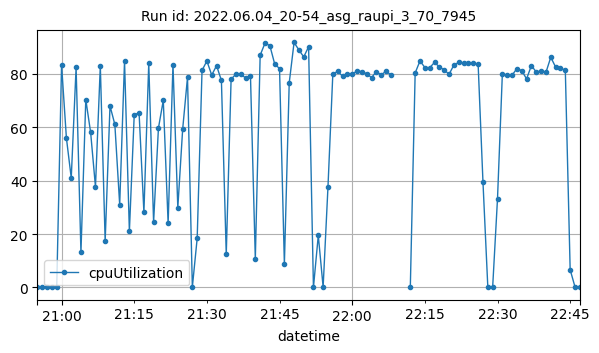

Data behind this chart, as committed beside it:
datetime, cpuUtilization
2022-06-04T20:55:00Z, 0.15
2022-06-04T20:56:00Z, 0.1583
2022-06-04T20:57:00Z, 0.1
2022-06-04T20:58:00Z, 0.1
2022-06-04T20:59:00Z, 0.09143
2022-06-04T21:00:00Z, 83.31
2022-06-04T21:01:00Z, 55.99
2022-06-04T21:02:00Z, 41.02
2022-06-04T21:03:00Z, 82.51
2022-06-04T21:04:00Z, 13.12
2022-06-04T21:05:00Z, 70.44
2022-06-04T21:06:00Z, 58.11
2022-06-04T21:07:00Z, 37.72
2022-06-04T21:08:00Z, 83.05
2022-06-04T21:09:00Z, 17.34
2022-06-04T21:10:00Z, 68.05
2022-06-04T21:11:00Z, 61.1
2022-06-04T21:12:00Z, 31.02
2022-06-04T21:13:00Z, 84.87
2022-06-04T21:14:00Z, 21.02
2022-06-04T21:15:00Z, 64.68
2022-06-04T21:16:00Z, 65.5
2022-06-04T21:17:00Z, 28.18
2022-06-04T21:18:00Z, 83.96
2022-06-04T21:19:00Z, 24.46
2022-06-04T21:20:00Z, 59.73
2022-06-04T21:21:00Z, 70.13
2022-06-04T21:22:00Z, 24.02
2022-06-04T21:23:00Z, 83.52
2022-06-04T21:24:00Z, 29.9
2022-06-04T21:25:00Z, 59.31
2022-06-04T21:26:00Z, 78.75
2022-06-04T21:27:00Z, 0.1415
2022-06-04T21:28:00Z, 18.46
2022-06-04T21:29:00Z, 81.34
2022-06-04T21:30:00Z, 84.88
2022-06-04T21:31:00Z, 79.59
2022-06-04T21:32:00Z, 83.13
2022-06-04T21:33:00Z, 77.58
2022-06-04T21:34:00Z, 12.43
2022-06-04T21:35:00Z, 78.03
2022-06-04T21:36:00Z, 79.97
2022-06-04T21:37:00Z, 80.07
2022-06-04T21:38:00Z, 78.43
2022-06-04T21:39:00Z, 79.27
2022-06-04T21:40:00Z, 10.75
2022-06-04T21:41:00Z, 87.04
2022-06-04T21:42:00Z, 91.56
2022-06-04T21:43:00Z, 90.65
2022-06-04T21:44:00Z, 83.77
2022-06-04T21:45:00Z, 82.03
2022-06-04T21:46:00Z, 8.739
2022-06-04T21:47:00Z, 76.66
2022-06-04T21:48:00Z, 91.81
2022-06-04T21:49:00Z, 89.01
2022-06-04T21:50:00Z, 86.39
2022-06-04T21:51:00Z, 90.2
2022-06-04T21:52:00Z, 0.0004891
2022-06-04T21:53:00Z, 19.52
2022-06-04T21:54:00Z, 0.1417
... 50 more rows
